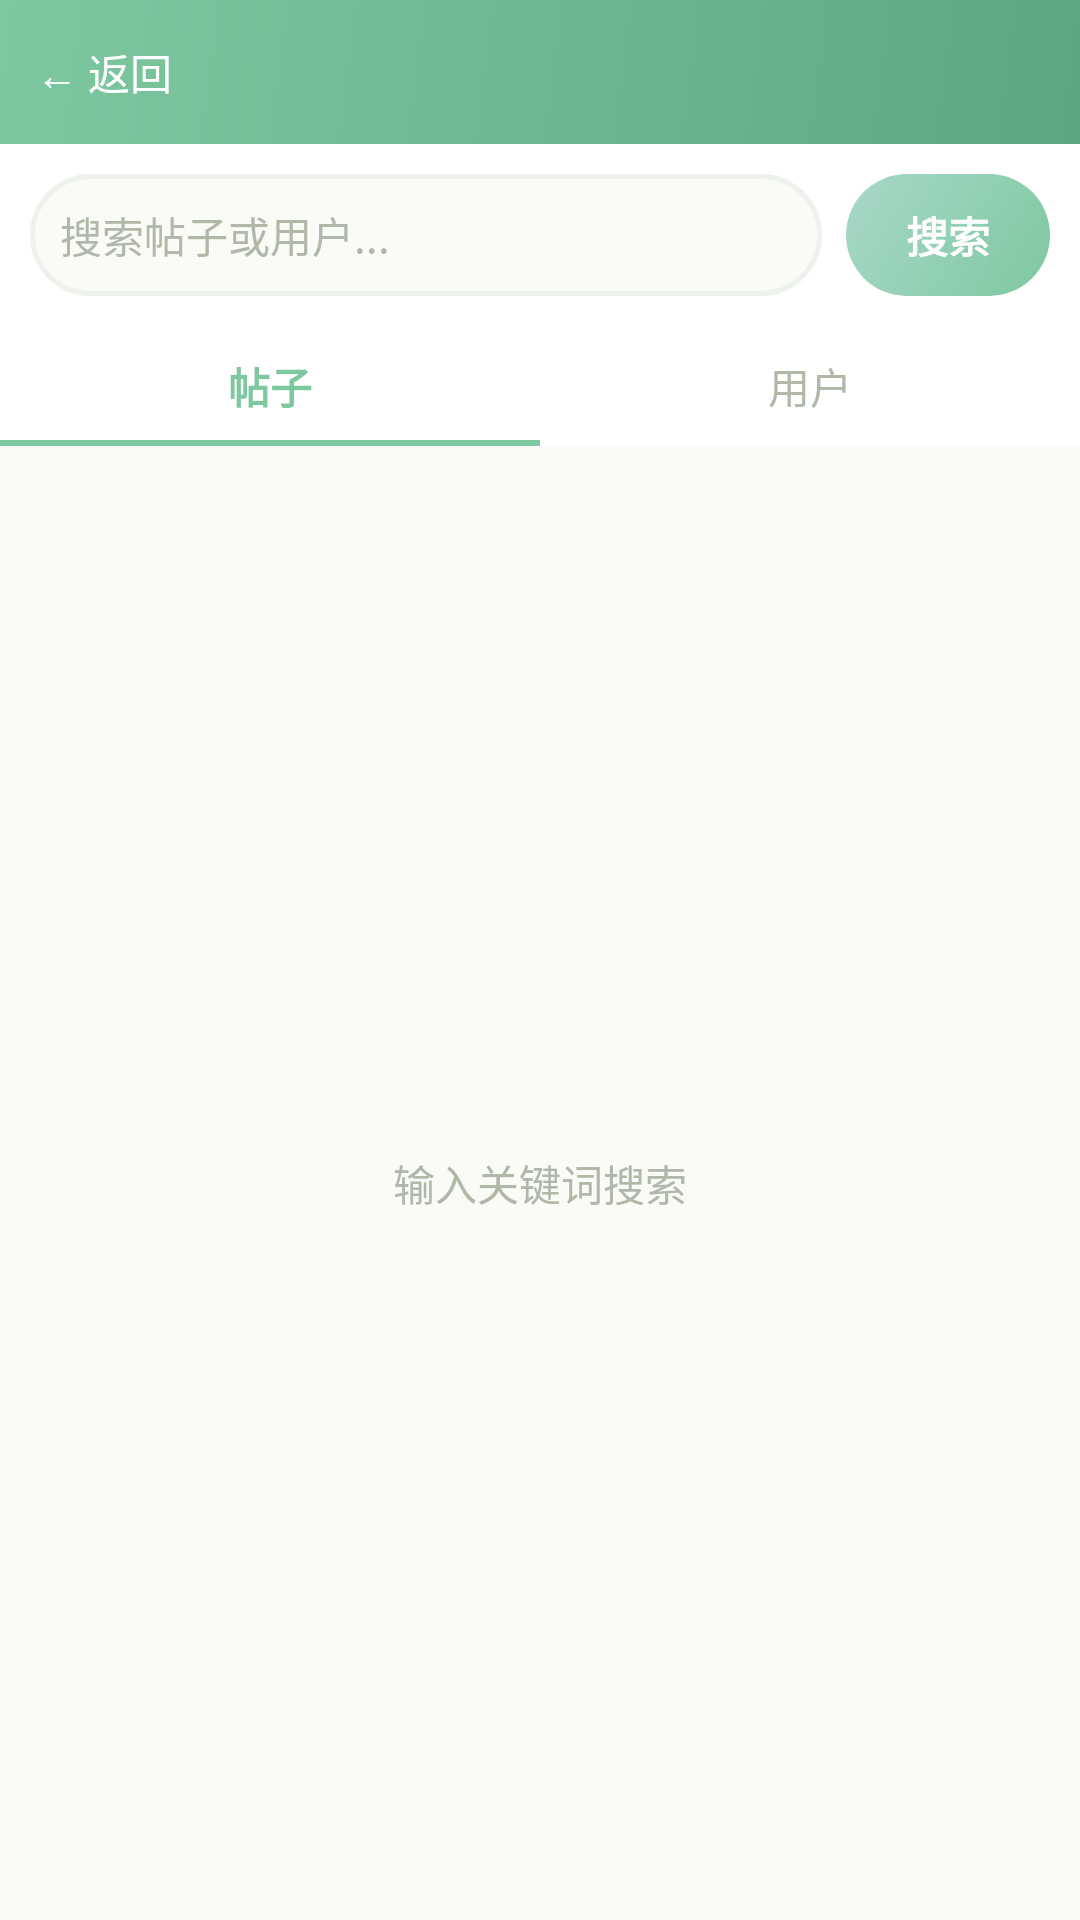

Write the Android layout XML for this screen, with the resource values it uses.
<!-- AndroidManifest.xml: application theme Theme.MicroShare -->
<!-- res/layout/activity_search.xml -->
<?xml version="1.0" encoding="utf-8"?>
<LinearLayout xmlns:android="http://schemas.android.com/apk/res/android"
    android:layout_width="match_parent"
    android:layout_height="match_parent"
    android:orientation="vertical"
    android:background="@color/background">

    <LinearLayout
        android:layout_width="match_parent"
        android:layout_height="48dp"
        android:background="@drawable/toolbar_bg"
        android:gravity="center_vertical"
        android:paddingLeft="12dp" android:paddingRight="12dp">
        <TextView android:id="@+id/tv_back" android:layout_width="wrap_content" android:layout_height="wrap_content"
            android:text="← 返回" android:textSize="14sp" android:textColor="@color/white" android:clickable="true" />
        <View android:layout_width="0dp" android:layout_height="1dp" android:layout_weight="1" />
    </LinearLayout>

    
    <LinearLayout android:layout_width="match_parent" android:layout_height="wrap_content"
        android:background="@color/white" android:padding="10dp" android:gravity="center_vertical">
        <EditText android:id="@+id/et_search" android:layout_width="0dp" android:layout_height="wrap_content"
            android:layout_weight="1" android:hint="搜索帖子或用户..."
            android:textSize="14sp" android:textColor="@color/text_primary" android:textColorHint="@color/text_hint"
            android:background="@drawable/comment_input_bg" android:padding="10dp"
            android:singleLine="true" android:imeOptions="actionSearch" />
        <TextView android:id="@+id/tv_search_btn" android:layout_width="wrap_content" android:layout_height="wrap_content"
            android:text="搜索" android:textSize="14sp" android:textStyle="bold" android:textColor="@color/white"
            android:background="@drawable/send_btn_bg" android:paddingLeft="20dp" android:paddingRight="20dp"
            android:paddingTop="10dp" android:paddingBottom="10dp" android:layout_marginLeft="8dp" />
    </LinearLayout>

    
    <LinearLayout android:layout_width="match_parent" android:layout_height="40dp"
        android:background="@color/white" android:orientation="horizontal">
        <TextView android:id="@+id/tv_tab_posts" android:layout_width="0dp" android:layout_height="match_parent"
            android:layout_weight="1" android:gravity="center" android:text="帖子"
            android:textSize="14sp" android:textStyle="bold" android:textColor="#7EC8A0"
            android:background="@drawable/tab_active_bg" />
        <TextView android:id="@+id/tv_tab_users" android:layout_width="0dp" android:layout_height="match_parent"
            android:layout_weight="1" android:gravity="center" android:text="用户"
            android:textSize="14sp" android:textColor="#B0B8A8" />
    </LinearLayout>

    <TextView android:id="@+id/tv_empty" android:layout_width="match_parent" android:layout_height="match_parent"
        android:gravity="center" android:text="输入关键词搜索" android:textSize="14sp"
        android:textColor="@color/text_hint" android:visibility="visible" />

    <androidx.recyclerview.widget.RecyclerView android:id="@+id/rv_results"
        android:layout_width="match_parent" android:layout_height="match_parent"
        android:visibility="gone" android:paddingTop="4dp" />
</LinearLayout>
<!-- resources referenced by this layout -->
<resources>
  <color name="background">#FAFAF7</color>
  <color name="text_hint">#B0B8A8</color>
  <color name="text_primary">#3E5C3E</color>
  <color name="white">#FFFFFF</color>
  <!-- drawable comment_input_bg (drawable) -->
  <?xml version="1.0" encoding="utf-8"?>
  <shape xmlns:android="http://schemas.android.com/apk/res/android">
      <solid android:color="@color/background" />
      <corners android:radius="24dp" />
      <stroke android:width="1.5dp" android:color="@color/divider" />
  </shape>
  <!-- drawable send_btn_bg (drawable) -->
  <?xml version="1.0" encoding="utf-8"?>
  <shape xmlns:android="http://schemas.android.com/apk/res/android">
      <gradient
          android:startColor="@color/primary"
          android:endColor="@color/primary_light"
          android:angle="135" />
      <corners android:radius="24dp" />
  </shape>
  <!-- drawable tab_active_bg (drawable) -->
  <?xml version="1.0" encoding="utf-8"?>
  <layer-list xmlns:android="http://schemas.android.com/apk/res/android">
      <item android:gravity="bottom">
          <shape>
              <solid android:color="#7EC8A0" />
              <size android:height="2dp" />
          </shape>
      </item>
      <item android:bottom="2dp">
          <shape>
              <solid android:color="@color/white" />
          </shape>
      </item>
  </layer-list>
  <!-- drawable toolbar_bg (drawable) -->
  <?xml version="1.0" encoding="utf-8"?>
  <shape xmlns:android="http://schemas.android.com/apk/res/android">
      <gradient
          android:startColor="#5BA880"
          android:endColor="#7EC8A0"
          android:angle="135" />
  </shape>
  <style name="Theme.MicroShare" parent="Theme.MaterialComponents.Light.NoActionBar">
          <item name="colorPrimary">@color/primary</item>
          <item name="colorPrimaryDark">@color/primary_dark</item>
          <item name="colorAccent">@color/accent</item>
          <item name="android:windowBackground">@color/background</item>
      </style>
  <color name="divider">#EEF2EC</color>
  <color name="primary">#7EC8A0</color>
  <color name="primary_light">#A8D8C8</color>
  <color name="primary_dark">#5BA880</color>
  <color name="accent">#F09080</color>
</resources>
